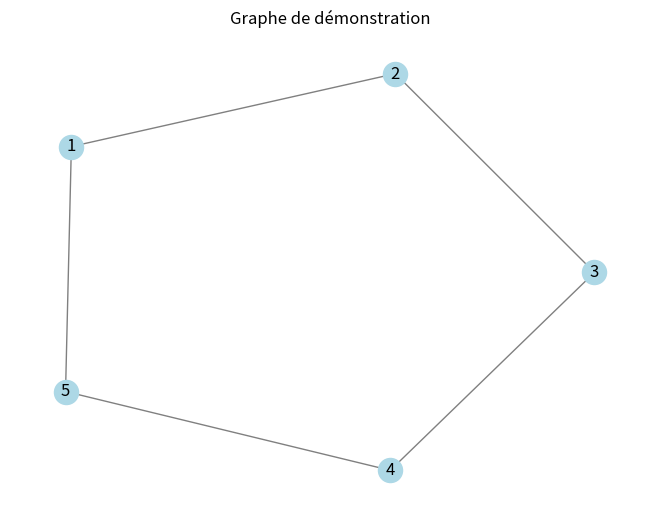

This chart was generated by the following Python code:
"""Reprise du premier exemple du sujet : création et affichage d'un graphe."""
import networkx as nx
import matplotlib.pyplot as plt

G = nx.Graph()
G.add_nodes_from([1, 2, 3, 4, 5])
G.add_edges_from([(1, 2), (2, 3), (3, 4), (4, 5), (5, 1)])
pos = nx.spring_layout(G, seed=7)
nx.draw(G, pos, with_labels=True, node_color="lightblue", edge_color="gray")
plt.title("Graphe de démonstration")
plt.tight_layout()
plt.show()
